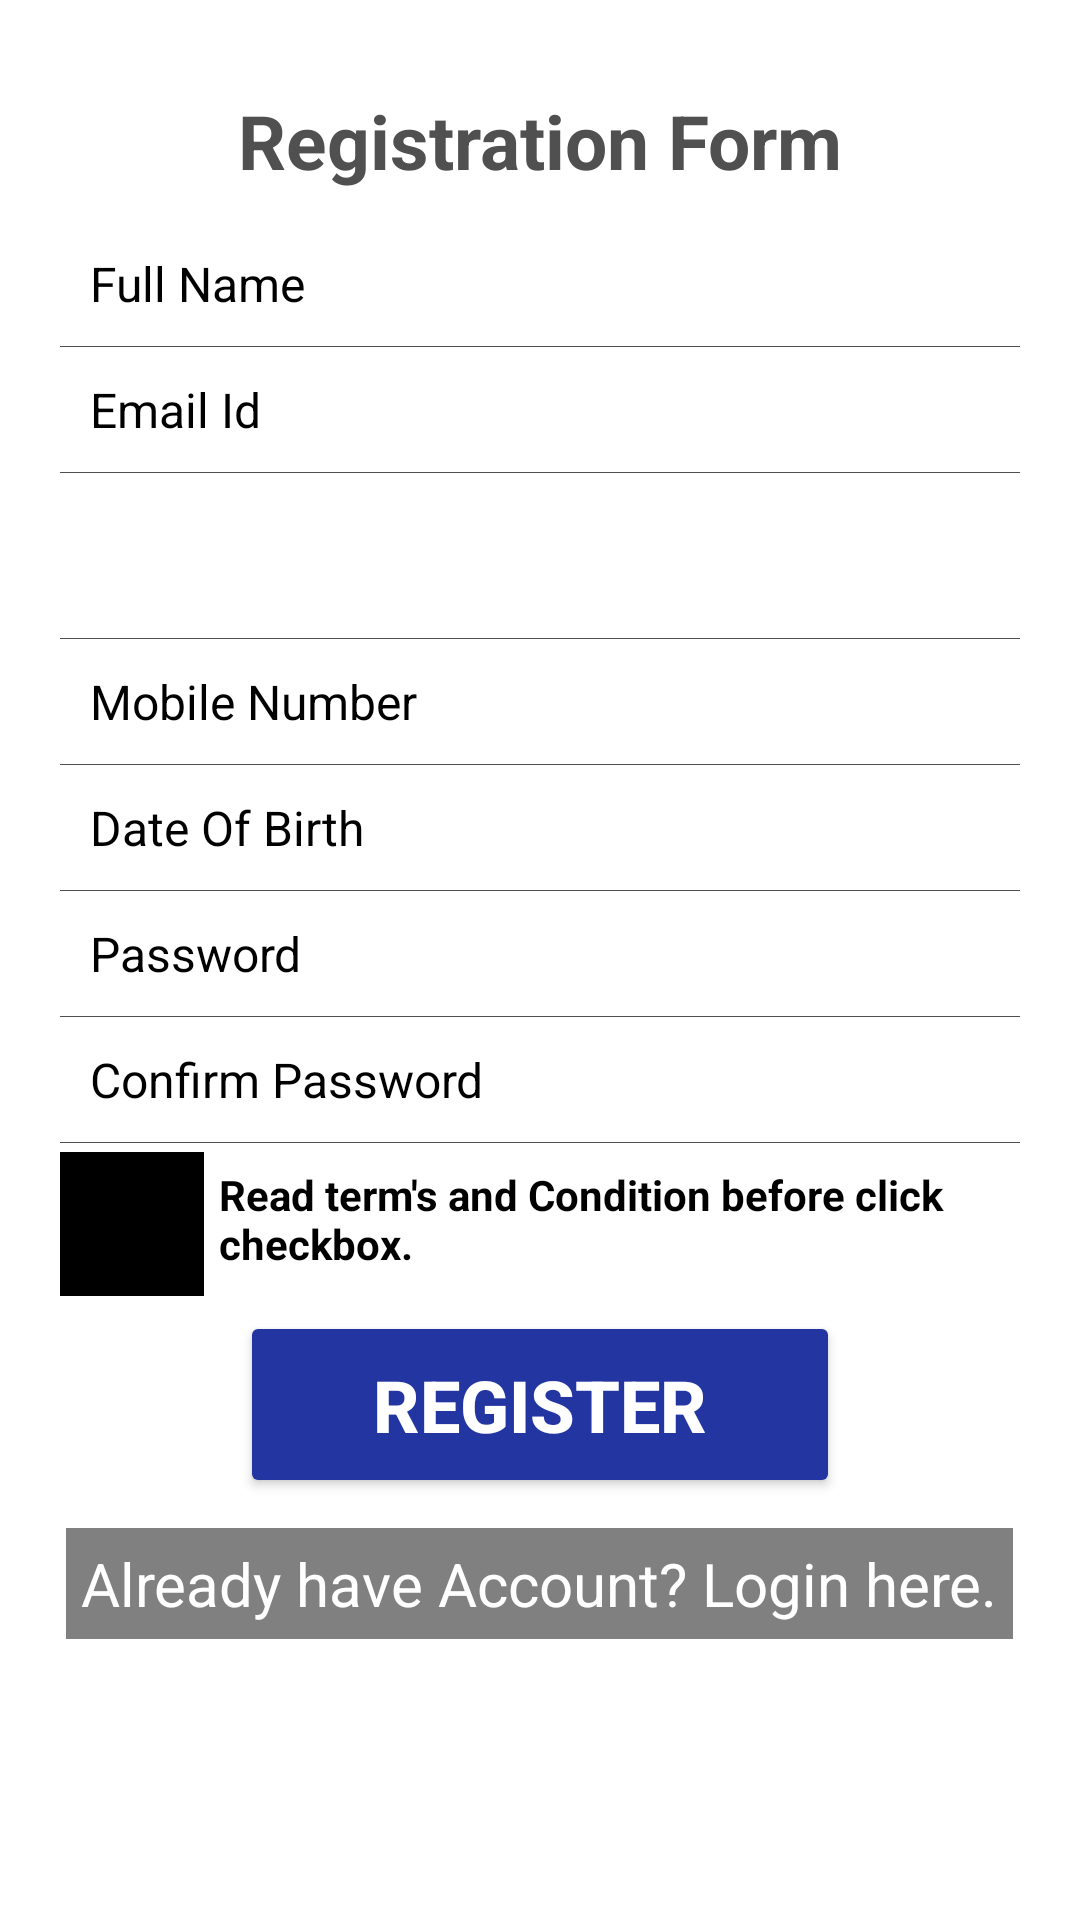

Reconstruct the res/layout file that produces this screen, plus the resources it refers to.
<!-- AndroidManifest.xml: application theme Theme.CovidContactTracing -->
<!-- res/layout/activity_registeration.xml -->
<?xml version="1.0" encoding="utf-8"?>
<LinearLayout android:layout_width="match_parent"
    xmlns:app="http://schemas.android.com/apk/res-auto"
    android:background="@drawable/log"
    android:layout_height="match_parent"
    android:orientation="vertical"
    android:padding="20dp"
    xmlns:android="http://schemas.android.com/apk/res/android">
    <ScrollView android:layout_width="match_parent"
        android:layout_height="match_parent">
        <LinearLayout
            android:layout_width="match_parent"
            android:layout_height="match_parent"
            android:orientation="vertical">
            <TextView
                android:layout_width="fill_parent"
                android:layout_height="wrap_content"
                android:gravity="center"
                android:padding="10dp"
                android:text="Registration Form"
                android:textColor="@color/white_greyish"
                android:textSize="25sp"
                android:textStyle="bold" />

                <EditText
                    android:id="@+id/fullName"
                    android:layout_width="fill_parent"
                    android:layout_height="wrap_content"
                    android:background="@android:color/transparent"
                    android:drawablePadding="8dp"
                    android:gravity="center_vertical"
                    android:hint="@string/fullName"
                    android:inputType="textCapWords"
                    android:padding="10dp"
                    android:singleLine="true"
                    android:textColor="@color/black"
                    android:textColorHint="@color/black"
                    android:textSize="16sp" />


            <View
                android:layout_width="fill_parent"
                android:layout_height="1px"
                android:background="@color/white_greyish" />

                <EditText
                    android:id="@+id/userEmailId"
                    android:layout_width="fill_parent"
                    android:layout_height="wrap_content"
                    android:background="@android:color/transparent"
                    android:drawablePadding="8dp"
                    android:gravity="center_vertical"
                    android:hint="@string/email"
                    android:inputType="textEmailAddress"
                    android:padding="10dp"
                    android:singleLine="true"
                    android:textColor="@color/black"
                    android:textColorHint="@color/black"
                    android:textSize="16sp" />

            <View
                android:layout_width="fill_parent"
                android:layout_height="1px"
                android:background="@color/white_greyish" />

            <LinearLayout
                android:layout_width="match_parent"
                android:layout_height="wrap_content"
                android:orientation="horizontal">

                <Spinner
                    android:id="@+id/spinner"
                    android:layout_width="0dp"
                    android:layout_weight="7"
                    android:layout_height="55dp"
                    android:layout_centerVertical="true"
                    android:layout_gravity="center"
                    android:background="@drawable/borderbtn"
                    android:gravity="center"
                    android:spinnerMode="dropdown"  />
            </LinearLayout>

            <View
                android:layout_width="fill_parent"
                android:layout_height="1px"
                android:background="@color/white_greyish" />

                <EditText
                    android:id="@+id/mobileNumber"
                    android:layout_width="fill_parent"
                    android:layout_height="wrap_content"
                    android:background="@android:color/transparent"
                    android:drawablePadding="8dp"
                    android:gravity="center_vertical"
                    android:hint="@string/mobileNumber"
                    android:inputType="phone"
                    android:padding="10dp"
                    android:singleLine="true"
                    android:textColor="@color/black"
                    android:textColorHint="@color/black"
                    android:textSize="16sp" />

            <View
                android:layout_width="fill_parent"
                android:layout_height="1px"
                android:background="@color/white_greyish" />

                <TextView
                    android:id="@+id/birthday"
                    android:layout_width="fill_parent"
                    android:layout_height="wrap_content"
                    android:background="@android:color/transparent"
                    android:drawablePadding="8dp"
                    android:gravity="center_vertical"
                    android:hint="Date Of Birth"
                    android:inputType="textCapWords"
                    android:padding="10dp"
                    android:singleLine="true"
                    android:textColor="@color/black"
                    android:textColorHint="@color/black"
                    android:textSize="16sp" />

            <View
                android:layout_width="fill_parent"
                android:layout_height="1px"
                android:background="@color/white_greyish" />

                <EditText
                    android:id="@+id/password"
                    android:layout_width="fill_parent"
                    android:layout_height="wrap_content"
                    android:background="@android:color/transparent"
                    android:drawablePadding="8dp"
                    android:gravity="center_vertical"
                    android:hint="@string/passowrd"
                    android:inputType="textPassword"
                    android:padding="10dp"
                    android:singleLine="true"
                    android:textColor="@color/black"
                    android:textColorHint="@color/black"
                    android:textSize="16sp" />

            <View
                android:layout_width="fill_parent"
                android:layout_height="1px"
                android:background="@color/white_greyish" />

                <EditText
                    android:id="@+id/confirmPassword"
                    android:layout_width="fill_parent"
                    android:layout_height="wrap_content"
                    android:background="@android:color/transparent"
                    android:drawablePadding="8dp"
                    android:gravity="center_vertical"
                    android:hint="@string/confirmPassword"
                    android:inputType="textPassword"
                    android:padding="10dp"
                    android:singleLine="true"
                    android:textColor="@color/black"
                    android:textColorHint="@color/black"
                    android:textSize="16sp" />

            <View
                android:layout_width="fill_parent"
                android:layout_height="1px"
                android:background="@color/white_greyish" />
            <LinearLayout
                android:layout_width="match_parent"
                android:layout_height="wrap_content"
                android:orientation="horizontal">
                <CheckBox
                    android:id="@+id/terms_conditions"
                    android:layout_width="wrap_content"
                    android:layout_height="wrap_content"
                    android:shadowColor="#000000"
                    android:background="#000000"
                    android:layout_marginTop="3dp" />
                <TextView
                    android:id="@+id/agreeGuestTerms"
                    android:layout_width="wrap_content"
                    android:layout_height="wrap_content"
                    android:text="Read term's and Condition before click checkbox."
                    android:textColor="#000000"
                    android:textSize="14sp"
                    android:layout_marginLeft="5dp"
                    android:textStyle="bold"
                    android:layout_gravity="center"/>
            </LinearLayout>


            <Button
                android:id="@+id/submitBtn1"
                android:layout_margin="5dp"
                android:layout_width="200dp"
                android:layout_height="wrap_content"
                android:layout_marginTop="10dp"
                android:textStyle="bold"
                android:padding="15dp"
                android:textSize="24sp"
                android:text="REGISTER"
                android:textColor="#ffffff"
                android:backgroundTint="#2235A1"
                android:layout_gravity="center"/>


            <TextView
                android:id="@+id/already_user"
                android:layout_width="wrap_content"
                android:layout_height="wrap_content"
                android:layout_gravity="center_horizontal"
                android:layout_marginTop="5dp"
                android:gravity="center"
                android:background="#7F000000"
                android:padding="5dp"
                android:text="Already have Account? Login here."
                android:textColor="#ffff"
                android:textSize="20sp" />
        </LinearLayout>
    </ScrollView>
</LinearLayout>
<!-- resources referenced by this layout -->
<resources>
  <color name="black">#FF000000</color>
  <color name="white_greyish">#515050</color>
  <string name="confirmPassword">Confirm Password</string>
  <string name="email">Email Id</string>
  <string name="fullName">Full Name</string>
  <string name="mobileNumber">Mobile Number</string>
  <string name="passowrd">Password</string>
  <style name="Theme.CovidContactTracing" parent="Theme.MaterialComponents.DayNight.DarkActionBar">
          
          <item name="colorPrimary">@color/purple_500</item>
          <item name="colorPrimaryVariant">@color/purple_700</item>
          <item name="colorOnPrimary">@color/white</item>
          
          <item name="colorSecondary">@color/teal_200</item>
          <item name="colorSecondaryVariant">@color/teal_700</item>
          <item name="colorOnSecondary">@color/black</item>
          
          <item name="android:statusBarColor" tools:targetApi="l">?attr/colorPrimaryVariant</item>
          
      </style>
  <color name="purple_500">#FF6200EE</color>
  <color name="purple_700">#FF3700B3</color>
  <color name="white">#FFFFFFFF</color>
  <color name="teal_200">#FF03DAC5</color>
  <color name="teal_700">#FF018786</color>
</resources>
